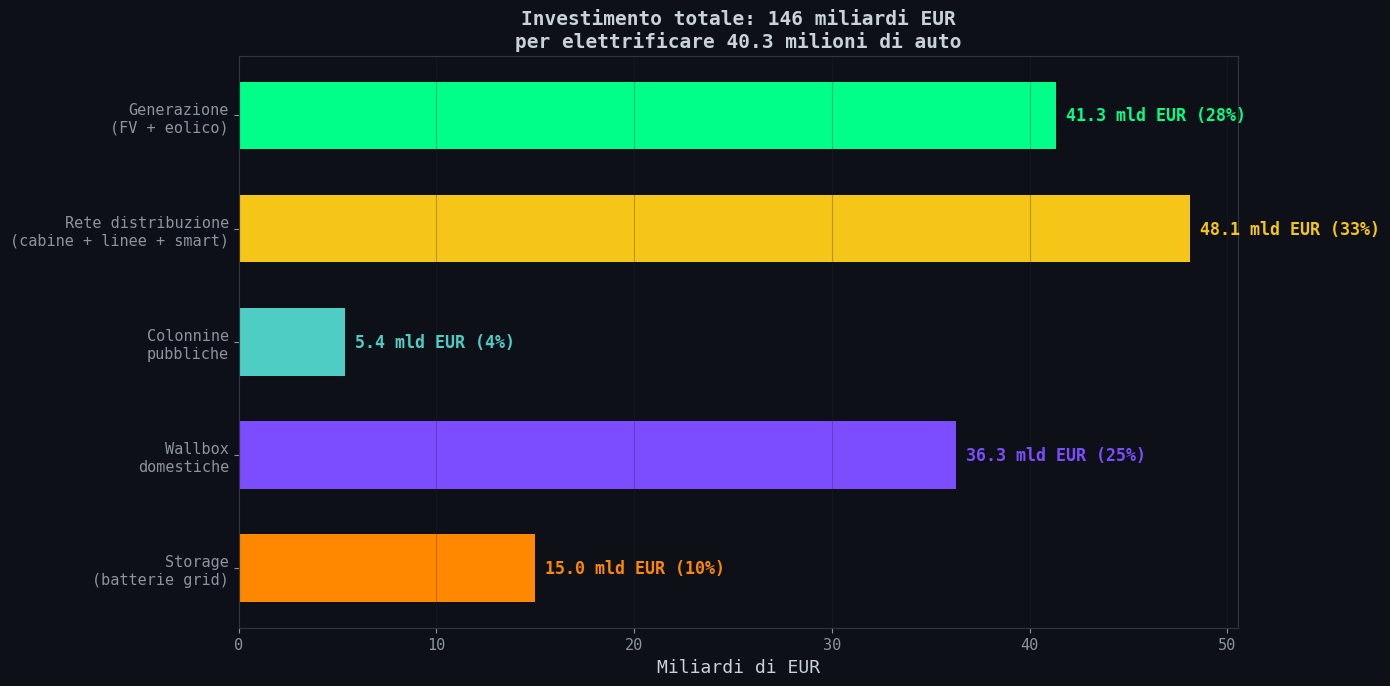
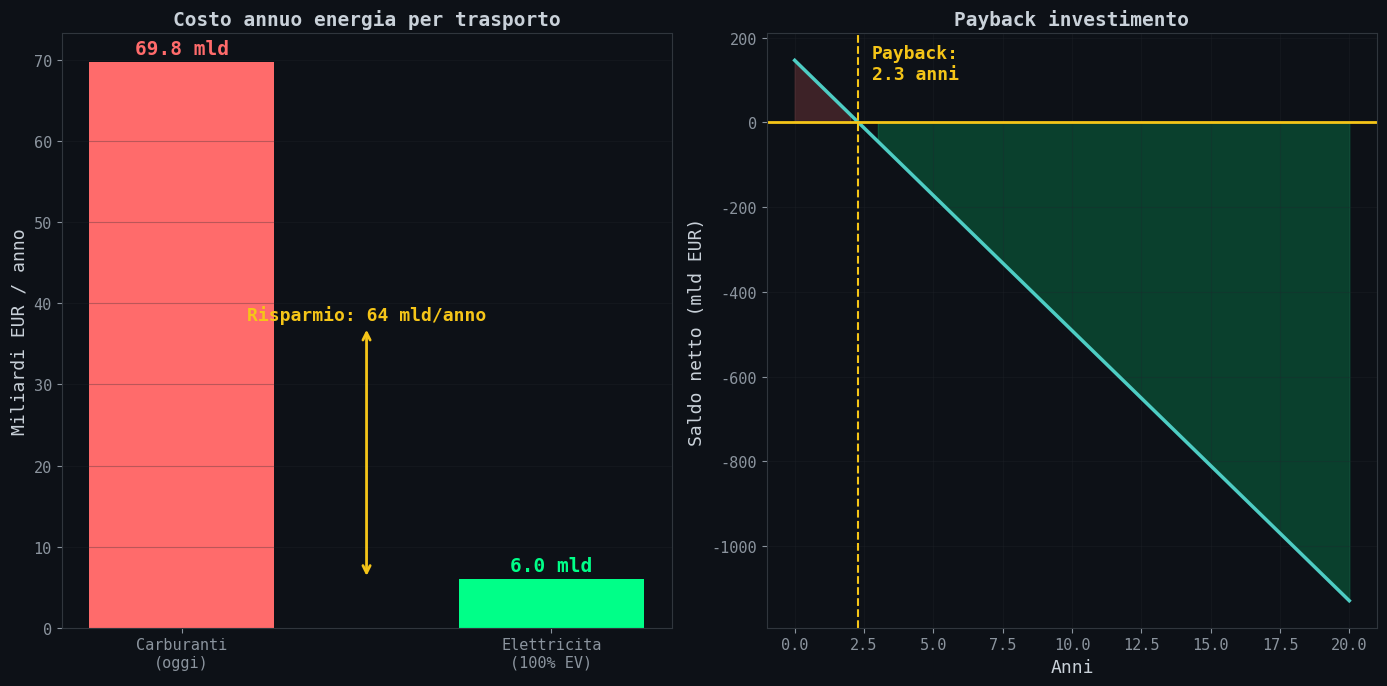
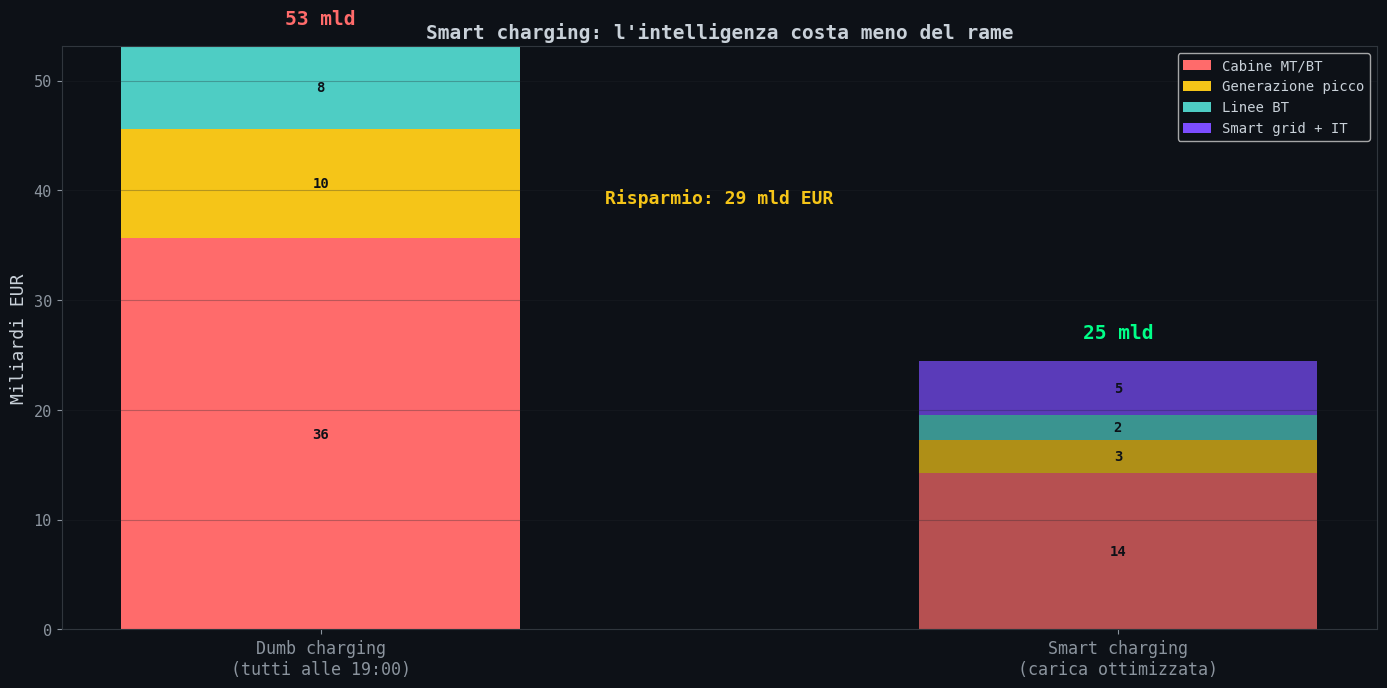

Generate these figures, in order, with matplotlib:
#!/usr/bin/env python3
"""
04_costi.py — Il conto finale: quanto costa elettrificare l'Italia
===================================================================
Somma tutti i costi: generazione, rete, colonnine, smart charging.
Confronta con la spesa attuale per carburanti.

Fonti:
  - Energy & Strategy (Politecnico di Milano) 2024: LCOE Italia
    Fotovoltaico: 65-80 EUR/MWh, Eolico: 90-100 EUR/MWh
    https://www.rinnovabili.it/energia/fotovoltaico/lcoe-rinnovabili-costo-livellato-energia/
  - Phase S.r.l.: costo cabina MT/BT 40k-120k EUR
    https://www.phasesrl.com/quanto-costa-una-cabina-elettrica/
  - MOTUS-E 2025: costo installazione colonnina DC 50kW ~40-60k EUR
  - Il Sole 24 Ore 2024: spesa carburanti autotrazione 69.8 mld EUR
    https://en.ilsole24ore.com/art/benzina-e-gasolio-autotrazione-2024-spesi-italia-quasi-70-miliardi-AGM6LqmD
  - I-Com 2024: fattura energetica 48.5 mld EUR (petrolio + gas)
    https://www.i-com.it/2025/07/04/fattura-energetica-italiana-spesa-in-calo-nel-2024-grazie-a-minori-importazioni-ed-euro-piu-forte/
  - Ingenio 2025: wallbox domestica 700-1300 EUR
    https://www.ingenio-web.it/articoli/guida-2025-alle-wallbox-che-cosa-sono-le-caratteristiche-quali-scegliere/

Output: output/10_costi_breakdown.png
        output/11_confronto_carburante.png
        output/12_smart_vs_dumb.png
"""

import numpy as np
import matplotlib
matplotlib.use('Agg')
import matplotlib.pyplot as plt
import os

OUTPUT_DIR = 'output'
os.makedirs(OUTPUT_DIR, exist_ok=True)

plt.rcParams.update({
    'figure.facecolor': '#0d1117',
    'axes.facecolor': '#0d1117',
    'axes.edgecolor': '#30363d',
    'axes.labelcolor': '#c9d1d9',
    'text.color': '#c9d1d9',
    'xtick.color': '#8b949e',
    'ytick.color': '#8b949e',
    'grid.color': '#21262d',
    'font.family': 'monospace',
    'font.size': 11,
})


# ─── PARAMETRI ───────────────────────────────────────────────────────

N_AUTO         = 40_300_000
KM_ANNO        = 10_231
KWH_100KM      = 18.0
FABBISOGNO_EV  = N_AUTO * KM_ANNO * KWH_100KM / 100 / 1e9  # TWh/anno

# === 1. GENERAZIONE ===
# LCOE medio ponderato (mix 60% FV + 30% eolico + 10% gas)
LCOE_FV        = 72.5           # EUR/MWh (media 65-80, Polimi)
LCOE_EOLICO    = 95.0           # EUR/MWh (media 90-100, Polimi)
LCOE_GAS       = 95.0           # EUR/MWh (CCGT, BNEF 2025)
LCOE_MIX       = 0.60 * LCOE_FV + 0.30 * LCOE_EOLICO + 0.10 * LCOE_GAS
# = 43.5 + 28.5 + 9.5 = 81.5 EUR/MWh

# Costo CAPEX generazione (impianti nuovi)
# FV: ~800 EUR/kW installato, CF 15% → 1 GW produce ~1.3 TWh/anno
# Eolico: ~1400 EUR/kW, CF 25% → 1 GW produce ~2.2 TWh/anno
CAPEX_FV_EUR_KW     = 800       # EUR/kW installato (utility scale Italia)
CAPEX_EOLICO_EUR_KW = 1400      # EUR/kW installato
CF_FV               = 0.15      # capacity factor FV Italia
CF_EOLICO           = 0.25      # capacity factor eolico Italia

# === 2. RETE DISTRIBUZIONE ===
N_CABINE_TOTALI     = 524_000   # cabine secondarie (stima nazionale)
COSTO_CABINA_UPGRADE = 80_000   # EUR media (Phase S.r.l.)
FRAZ_CABINE_UPGRADE  = 0.85     # ~85% va potenziata (da calcolo 02_cabina.py)
COSTO_LINEE_BT_KM   = 50_000   # EUR/km (cavi BT interrati)
KM_LINEE_BT_UPGRADE  = 150_000  # km di linee BT da potenziare (stima: ~20% di 791k km)
COSTO_SMART_GRID     = 5e9      # EUR: digitalizzazione, contatori, gestione (stima RSE)

# === 3. COLONNINE PUBBLICHE ===
N_PUNTI_NECESSARI    = 200_000  # da calcolo 03_code.py
PUNTI_ATTUALI        = 73_047   # MOTUS-E
PUNTI_DA_INSTALLARE  = N_PUNTI_NECESSARI - PUNTI_ATTUALI
# Costi per tipo
COSTO_DC_50KW        = 50_000   # EUR per punto (hardware + installazione)
COSTO_DC_150KW       = 100_000  # EUR per punto
COSTO_AC_22KW        = 15_000   # EUR per punto
# Mix: 30% DC50, 20% DC150, 50% AC22
COSTO_MEDIO_PUNTO    = 0.30 * COSTO_DC_50KW + 0.20 * COSTO_DC_150KW + 0.50 * COSTO_AC_22KW
# = 15000 + 20000 + 7500 = 42500 EUR

# === 4. WALLBOX DOMESTICHE ===
N_WALLBOX            = int(N_AUTO * 0.60)  # 60% delle auto avrà wallbox
COSTO_WALLBOX_MEDIO  = 1_000    # EUR (Ingenio 2025: 700-1300)
COSTO_INSTALLAZIONE  = 500      # EUR (elettricista, pratica)

# === 5. STORAGE (per coprire intermittenza rinnovabili) ===
# Per il 60% di FV servono ~4h di storage per coprire la sera
# GW storage = picco serale EV * copertura
GW_STORAGE           = 15       # GW di batterie grid-scale
ORE_STORAGE          = 4        # ore di autonomia
COSTO_BESS_EUR_KWH   = 250      # EUR/kWh (BNEF 2025, Li-ion utility)

# === CONFRONTO ===
SPESA_CARBURANTI     = 69.8e9   # EUR/anno (Il Sole 24 Ore 2024)
SPESA_ACCISE_IVA     = 38.5e9   # EUR/anno affluiti allo Stato
FATTURA_PETROLIO     = 22.2e9   # EUR/anno importazioni greggio
PREZZO_ELETTRICITA   = 0.28     # EUR/kWh (prezzo medio consumatore, ARERA)


# ─── CALCOLI ─────────────────────────────────────────────────────────

def calcola_costi():
    """Calcola tutti i costi di transizione."""

    costi = {}

    # 1. Generazione: CAPEX impianti
    # Servono ~74 TWh/anno aggiuntivi
    twh_fv = FABBISOGNO_EV * 0.60       # 60% da FV
    twh_eol = FABBISOGNO_EV * 0.30      # 30% da eolico
    # GW necessari
    gw_fv = twh_fv / (CF_FV * 8760 / 1000)
    gw_eol = twh_eol / (CF_EOLICO * 8760 / 1000)
    costo_fv = gw_fv * 1e6 * CAPEX_FV_EUR_KW        # EUR
    costo_eol = gw_eol * 1e6 * CAPEX_EOLICO_EUR_KW   # EUR
    costi['Generazione\n(FV + eolico)'] = (costo_fv + costo_eol, '#00ff88')

    print(f'=== 1. GENERAZIONE ===')
    print(f'TWh aggiuntivi:            {FABBISOGNO_EV:>10.1f} TWh/anno')
    print(f'  di cui FV:               {twh_fv:>10.1f} TWh ({gw_fv:.1f} GW installati)')
    print(f'  di cui eolico:           {twh_eol:>10.1f} TWh ({gw_eol:.1f} GW installati)')
    print(f'LCOE mix:                  {LCOE_MIX:>10.1f} EUR/MWh')
    print(f'CAPEX FV:                  {costo_fv/1e9:>10.1f} mld EUR')
    print(f'CAPEX eolico:              {costo_eol/1e9:>10.1f} mld EUR')
    print(f'CAPEX totale generazione:  {(costo_fv+costo_eol)/1e9:>10.1f} mld EUR')
    print()

    # 2. Rete distribuzione
    costo_cabine = N_CABINE_TOTALI * FRAZ_CABINE_UPGRADE * COSTO_CABINA_UPGRADE
    costo_linee = KM_LINEE_BT_UPGRADE * COSTO_LINEE_BT_KM
    costo_rete = costo_cabine + costo_linee + COSTO_SMART_GRID
    costi['Rete distribuzione\n(cabine + linee + smart)'] = (costo_rete, '#f5c518')

    print(f'=== 2. RETE DISTRIBUZIONE ===')
    print(f'Cabine da potenziare:      {int(N_CABINE_TOTALI*FRAZ_CABINE_UPGRADE):>10,}')
    print(f'Costo cabine:              {costo_cabine/1e9:>10.1f} mld EUR')
    print(f'Costo linee BT:            {costo_linee/1e9:>10.1f} mld EUR')
    print(f'Costo smart grid:          {COSTO_SMART_GRID/1e9:>10.1f} mld EUR')
    print(f'TOTALE rete:               {costo_rete/1e9:>10.1f} mld EUR')
    print()

    # 3. Colonnine pubbliche
    costo_colonnine = PUNTI_DA_INSTALLARE * COSTO_MEDIO_PUNTO
    costi['Colonnine\npubbliche'] = (costo_colonnine, '#4ecdc4')

    print(f'=== 3. COLONNINE PUBBLICHE ===')
    print(f'Punti da installare:       {PUNTI_DA_INSTALLARE:>10,}')
    print(f'Costo medio/punto:         {COSTO_MEDIO_PUNTO:>10,.0f} EUR')
    print(f'TOTALE colonnine:          {costo_colonnine/1e9:>10.1f} mld EUR')
    print()

    # 4. Wallbox domestiche
    costo_wallbox = N_WALLBOX * (COSTO_WALLBOX_MEDIO + COSTO_INSTALLAZIONE)
    costi['Wallbox\ndomestiche'] = (costo_wallbox, '#7c4dff')

    print(f'=== 4. WALLBOX DOMESTICHE ===')
    print(f'Wallbox da installare:     {N_WALLBOX:>10,}')
    print(f'Costo unitario:            {COSTO_WALLBOX_MEDIO + COSTO_INSTALLAZIONE:>10,} EUR')
    print(f'TOTALE wallbox:            {costo_wallbox/1e9:>10.1f} mld EUR')
    print()

    # 5. Storage
    kwh_storage = GW_STORAGE * 1e6 * ORE_STORAGE  # kWh
    costo_storage = kwh_storage * COSTO_BESS_EUR_KWH
    costi['Storage\n(batterie grid)'] = (costo_storage, '#ff8800')

    print(f'=== 5. STORAGE ===')
    print(f'Capacita:                  {GW_STORAGE} GW / {GW_STORAGE * ORE_STORAGE} GWh')
    print(f'Costo BESS:                {COSTO_BESS_EUR_KWH} EUR/kWh')
    print(f'TOTALE storage:            {costo_storage/1e9:>10.1f} mld EUR')
    print()

    # TOTALE
    totale = sum(v[0] for v in costi.values())
    print(f'{"="*50}')
    print(f'TOTALE INVESTIMENTO:       {totale/1e9:>10.1f} mld EUR')
    print(f'{"="*50}')
    print()

    # Costo operativo annuo (energia)
    costo_energia_annuo = FABBISOGNO_EV * 1e6 * LCOE_MIX  # EUR
    # Confronto onesto: lo Stato perderebbe 38.5 mld di accise/IVA carburanti
    # e dovrebbe recuperarli tassando l'elettricita'. Costo reale per il consumatore:
    costo_en_retail = FABBISOGNO_EV * 1e6 * PREZZO_ELETTRICITA * 1000  # EUR (a prezzo retail)

    print(f'=== CONFRONTO ===')
    print(f'Costo energia annuo (LCOE):    {costo_energia_annuo/1e9:>8.1f} mld EUR/anno')
    print(f'Costo energia annuo (retail):  {costo_en_retail/1e9:>8.1f} mld EUR/anno')
    print(f'Spesa carburanti attuale:      {SPESA_CARBURANTI/1e9:>8.1f} mld EUR/anno')
    print(f'  di cui accise + IVA:         {SPESA_ACCISE_IVA/1e9:>8.1f} mld EUR/anno')
    print(f'  costo netto carburante:      {(SPESA_CARBURANTI-SPESA_ACCISE_IVA)/1e9:>8.1f} mld EUR/anno')
    print()
    print(f'Scenario A (confronto LCOE):')
    print(f'  Risparmio annuo:             {(SPESA_CARBURANTI - costo_energia_annuo)/1e9:>8.1f} mld EUR/anno')
    print(f'  Payback:                     {totale / (SPESA_CARBURANTI - costo_energia_annuo):>8.1f} anni')
    print(f'Scenario B (confronto retail, tasse invariate):')
    risparmio_retail = SPESA_CARBURANTI - costo_en_retail
    print(f'  Risparmio annuo:             {risparmio_retail/1e9:>8.1f} mld EUR/anno')
    if risparmio_retail > 0:
        print(f'  Payback:                     {totale / risparmio_retail:>8.1f} anni')
    else:
        print(f'  Payback:                     MAI (costo maggiore)')
    print(f'NOTA: il confronto reale e tra A e B. Lo Stato deve recuperare')
    print(f'      le accise perse: la verita e nel mezzo.')
    print()

    return costi, totale, costo_energia_annuo


def plot_breakdown(costi, totale):
    """Grafico 10: breakdown dei costi di investimento."""
    fig, ax = plt.subplots(figsize=(14, 7))

    labels = list(costi.keys())
    values = [v[0] / 1e9 for v in costi.values()]
    colors = [v[1] for v in costi.values()]

    bars = ax.barh(range(len(labels)), values, color=colors, height=0.6,
                   edgecolor='none')

    for i, (bar, val) in enumerate(zip(bars, values)):
        pct = val / (totale / 1e9) * 100
        ax.text(bar.get_width() + 0.5, bar.get_y() + bar.get_height()/2,
                f'{val:.1f} mld EUR ({pct:.0f}%)',
                va='center', fontsize=12, fontweight='bold', color=colors[i])

    ax.set_yticks(range(len(labels)))
    ax.set_yticklabels(labels, fontsize=11)
    ax.set_xlabel('Miliardi di EUR', fontsize=13)
    ax.set_title(f'Investimento totale: {totale/1e9:.0f} miliardi EUR\n'
                 f'per elettrificare 40.3 milioni di auto',
                 fontsize=14, fontweight='bold')
    ax.grid(axis='x', alpha=0.3)
    ax.invert_yaxis()

    plt.tight_layout()
    plt.savefig(f'{OUTPUT_DIR}/10_costi_breakdown.png', dpi=150,
                bbox_inches='tight', facecolor='#0d1117')
    plt.close()
    print(f'[OK] {OUTPUT_DIR}/10_costi_breakdown.png')


def plot_confronto(totale, costo_energia_annuo):
    """Grafico 11: confronto con spesa carburante — payback."""
    fig, axes = plt.subplots(1, 2, figsize=(14, 7))

    # --- Pannello sinistro: costi annui ---
    ax = axes[0]
    categorie = ['Carburanti\n(oggi)', 'Elettricita\n(100% EV)']
    valori = [SPESA_CARBURANTI / 1e9, costo_energia_annuo / 1e9]
    colors = ['#ff6b6b', '#00ff88']

    bars = ax.bar(range(2), valori, color=colors, width=0.5)
    for bar, val in zip(bars, valori):
        ax.text(bar.get_x() + bar.get_width()/2, val + 1,
                f'{val:.1f} mld', ha='center', fontsize=14,
                fontweight='bold', color=bar.get_facecolor())

    risparmio = valori[0] - valori[1]
    ax.annotate(f'Risparmio: {risparmio:.0f} mld/anno',
                xy=(0.5, valori[1]), xytext=(0.5, (valori[0] + valori[1]) / 2),
                ha='center', fontsize=13, fontweight='bold', color='#f5c518',
                arrowprops=dict(arrowstyle='<->', color='#f5c518', lw=2))

    ax.set_ylabel('Miliardi EUR / anno', fontsize=13)
    ax.set_title('Costo annuo energia per trasporto', fontsize=14,
                 fontweight='bold')
    ax.set_xticks(range(2))
    ax.set_xticklabels(categorie, fontsize=11)
    ax.grid(axis='y', alpha=0.3)

    # --- Pannello destro: payback ---
    ax = axes[1]
    anni = np.arange(0, 21)
    # Cumulativo: investimento iniziale - risparmi annui
    risparmio_annuo = SPESA_CARBURANTI - costo_energia_annuo
    cumulativo = totale - risparmio_annuo * anni

    ax.plot(anni, cumulativo / 1e9, color='#4ecdc4', linewidth=2.5)
    ax.fill_between(anni, 0, cumulativo / 1e9,
                    where=cumulativo > 0, alpha=0.2, color='#ff6b6b')
    ax.fill_between(anni, 0, cumulativo / 1e9,
                    where=cumulativo <= 0, alpha=0.2, color='#00ff88')
    ax.axhline(y=0, color='#f5c518', linewidth=2, linestyle='-')

    payback = totale / risparmio_annuo
    ax.axvline(x=payback, color='#f5c518', linewidth=1.5, linestyle='--')
    ax.text(payback + 0.5, totale / 1e9 * 0.7,
            f'Payback:\n{payback:.1f} anni',
            fontsize=13, fontweight='bold', color='#f5c518')

    ax.set_xlabel('Anni', fontsize=13)
    ax.set_ylabel('Saldo netto (mld EUR)', fontsize=13)
    ax.set_title('Payback investimento', fontsize=14, fontweight='bold')
    ax.grid(True, alpha=0.3)

    plt.tight_layout()
    plt.savefig(f'{OUTPUT_DIR}/11_confronto_carburante.png', dpi=150,
                bbox_inches='tight', facecolor='#0d1117')
    plt.close()
    print(f'[OK] {OUTPUT_DIR}/11_confronto_carburante.png')


def plot_smart_vs_dumb():
    """Grafico 12: costo della rete con/senza smart charging."""
    from matplotlib.patches import FancyBboxPatch

    # Senza smart charging: devi potenziare tutto
    costo_dumb = {
        'Cabine MT/BT': N_CABINE_TOTALI * FRAZ_CABINE_UPGRADE * COSTO_CABINA_UPGRADE,
        'Linee BT': KM_LINEE_BT_UPGRADE * COSTO_LINEE_BT_KM,
        'Generazione picco': 10e9,  # 10 GW gas peaker per coprire picchi
    }

    # Con smart charging: riduci il picco del 50%
    costo_smart = {
        'Cabine MT/BT': N_CABINE_TOTALI * FRAZ_CABINE_UPGRADE * 0.4 * COSTO_CABINA_UPGRADE,
        'Linee BT': KM_LINEE_BT_UPGRADE * 0.3 * COSTO_LINEE_BT_KM,
        'Smart grid + IT': COSTO_SMART_GRID,
        'Generazione picco': 3e9,  # molto meno peaker
    }

    fig, ax = plt.subplots(figsize=(14, 7))

    # Barre impilate
    x = [0, 1]
    labels_x = ['Dumb charging\n(tutti alle 19:00)', 'Smart charging\n(carica ottimizzata)']

    bottom_dumb = 0
    bottom_smart = 0
    colors = ['#ff6b6b', '#f5c518', '#4ecdc4', '#7c4dff']

    all_keys = list(set(list(costo_dumb.keys()) + list(costo_smart.keys())))
    all_keys.sort()

    for i, key in enumerate(all_keys):
        vd = costo_dumb.get(key, 0) / 1e9
        vs = costo_smart.get(key, 0) / 1e9
        color = colors[i % len(colors)]

        ax.bar(0, vd, bottom=bottom_dumb, color=color, width=0.5,
               label=key if i < len(all_keys) else None)
        ax.bar(1, vs, bottom=bottom_smart, color=color, width=0.5, alpha=0.7)

        if vd > 1:
            ax.text(0, bottom_dumb + vd/2, f'{vd:.0f}', ha='center', va='center',
                    fontsize=10, color='#0d1117', fontweight='bold')
        if vs > 1:
            ax.text(1, bottom_smart + vs/2, f'{vs:.0f}', ha='center', va='center',
                    fontsize=10, color='#0d1117', fontweight='bold')

        bottom_dumb += vd
        bottom_smart += vs

    totale_dumb = sum(costo_dumb.values()) / 1e9
    totale_smart = sum(costo_smart.values()) / 1e9
    risparmio = totale_dumb - totale_smart

    ax.text(0, totale_dumb + 2, f'{totale_dumb:.0f} mld', ha='center',
            fontsize=14, fontweight='bold', color='#ff6b6b')
    ax.text(1, totale_smart + 2, f'{totale_smart:.0f} mld', ha='center',
            fontsize=14, fontweight='bold', color='#00ff88')

    ax.annotate(f'Risparmio: {risparmio:.0f} mld EUR',
                xy=(0.5, totale_smart), xytext=(0.5, (totale_dumb + totale_smart) / 2),
                ha='center', fontsize=13, fontweight='bold', color='#f5c518')

    ax.set_ylabel('Miliardi EUR', fontsize=13)
    ax.set_title('Smart charging: l\'intelligenza costa meno del rame',
                 fontsize=14, fontweight='bold')
    ax.set_xticks(x)
    ax.set_xticklabels(labels_x, fontsize=12)
    ax.legend(fontsize=10, loc='upper right')
    ax.grid(axis='y', alpha=0.3)

    plt.tight_layout()
    plt.savefig(f'{OUTPUT_DIR}/12_smart_vs_dumb.png', dpi=150,
                bbox_inches='tight', facecolor='#0d1117')
    plt.close()
    print(f'[OK] {OUTPUT_DIR}/12_smart_vs_dumb.png')


# ─── MAIN ────────────────────────────────────────────────────────────

if __name__ == '__main__':
    costi, totale, costo_en = calcola_costi()
    plot_breakdown(costi, totale)
    plot_confronto(totale, costo_en)
    plot_smart_vs_dumb()
